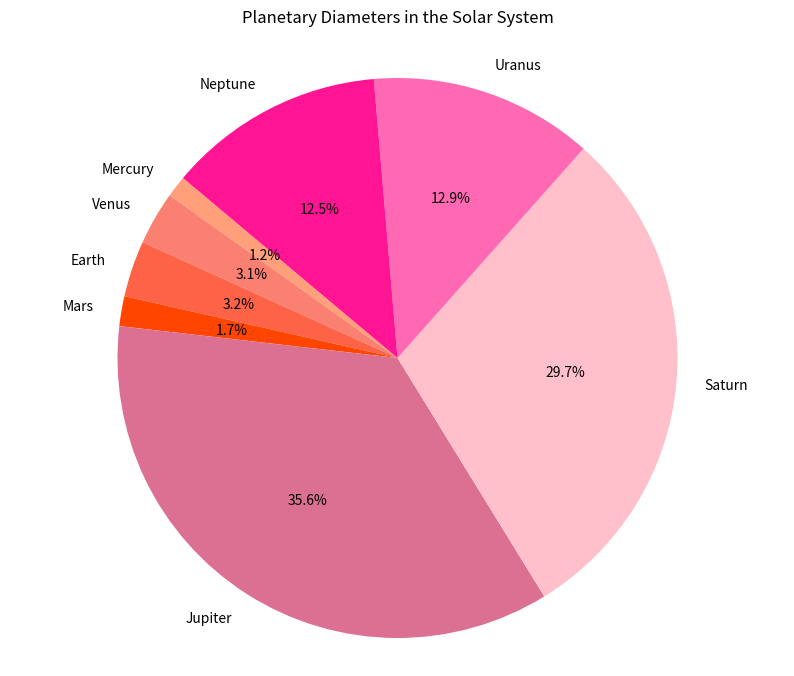

Source code (Python):

import matplotlib.pyplot as plt

# Data
planets = ['Mercury', 'Venus', 'Earth', 'Mars', 'Jupiter', 'Saturn', 'Uranus', 'Neptune']
diameters = [4879, 12104, 12742, 6779, 139820, 116460, 50724, 49244]
colors = ['#ffa07a', '#fa8072', '#ff6347', '#ff4500', '#db7093', '#ffc0cb', '#ff69b4', '#ff1493']

# Plotting the pie chart
fig, ax = plt.subplots(figsize=(10, 8))
ax.pie(diameters, labels=planets, autopct='%1.1f%%', startangle=140, colors=colors)
ax.axis('equal')

# Setting the title
plt.title("Planetary Diameters in the Solar System", pad=20)

# Display the chart
plt.show()
